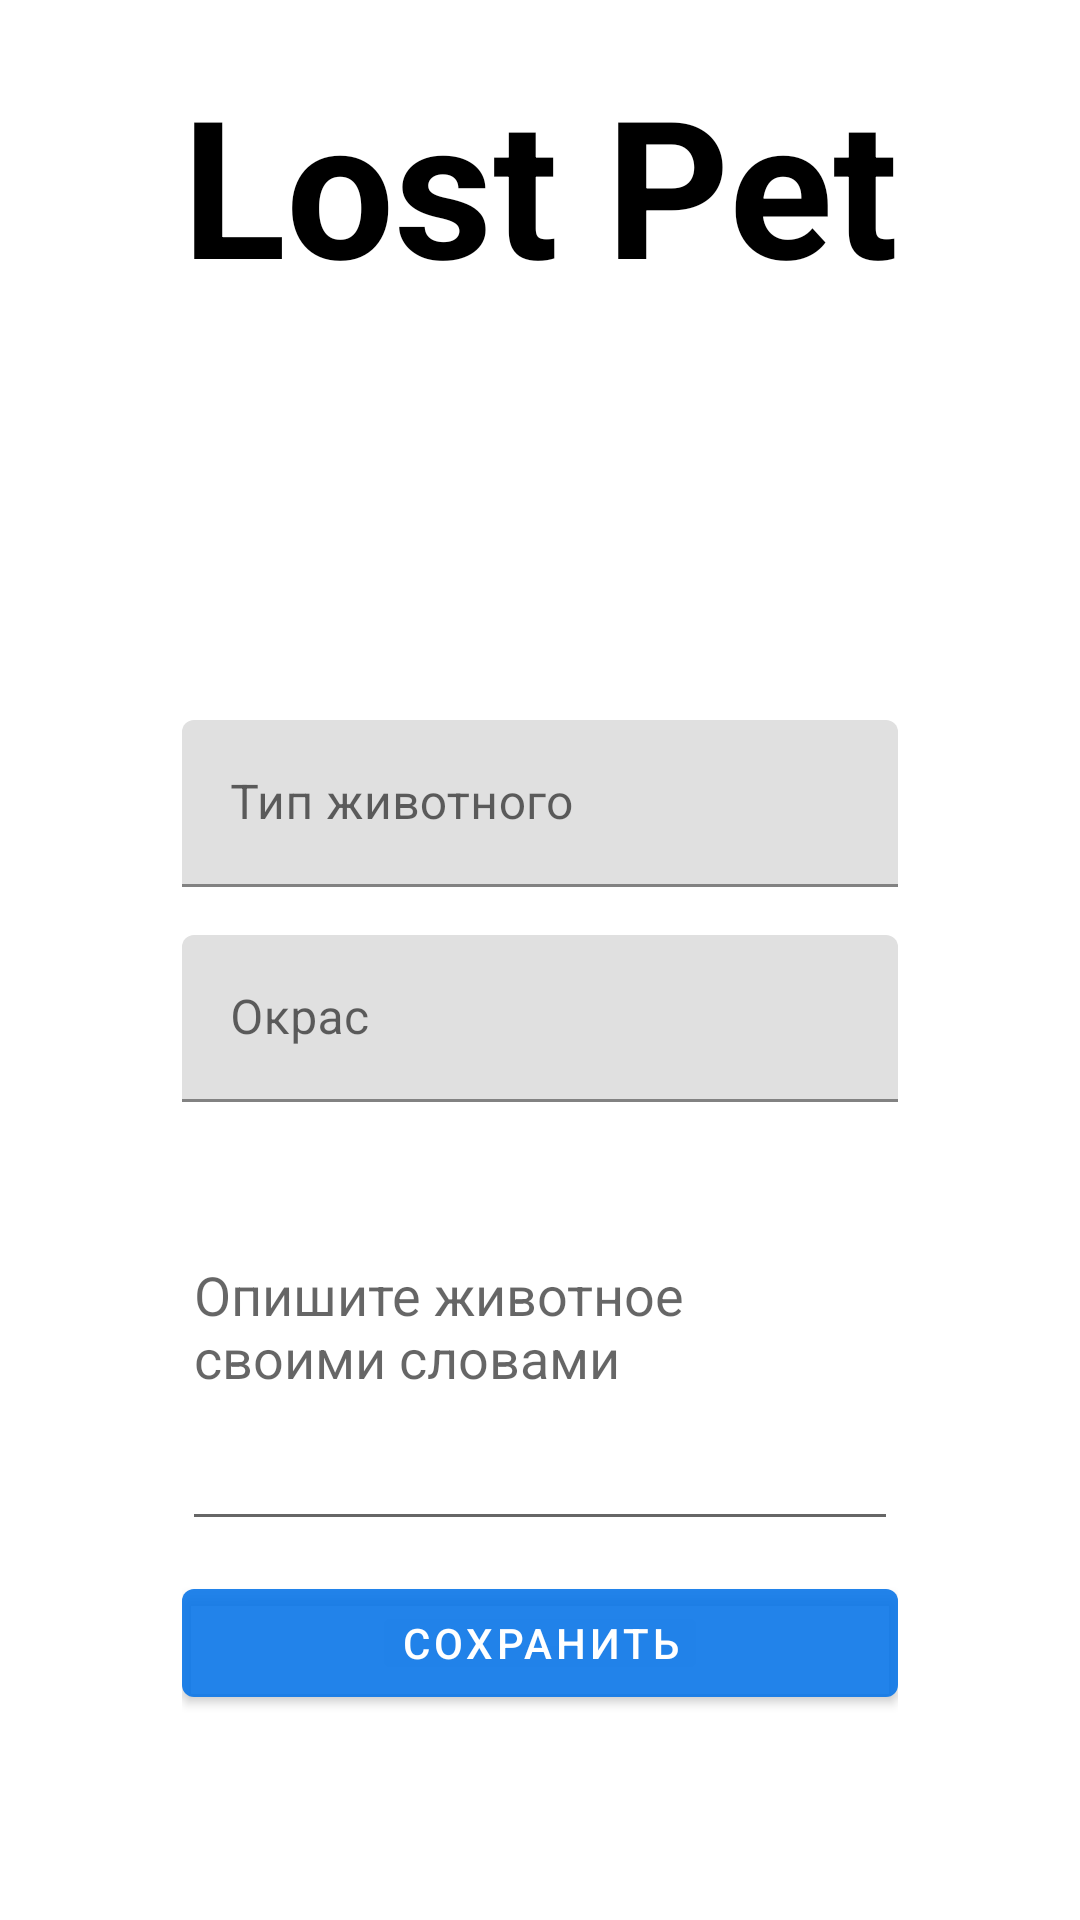

Reconstruct the res/layout file that produces this screen, plus the resources it refers to.
<!-- AndroidManifest.xml: application theme Theme.LostPet -->
<!-- res/layout/fragment_add_mark.xml -->
<?xml version="1.0" encoding="utf-8"?>
<androidx.constraintlayout.widget.ConstraintLayout xmlns:android="http://schemas.android.com/apk/res/android"
    xmlns:tools="http://schemas.android.com/tools"
    android:layout_width="match_parent"
    android:layout_height="match_parent"
    xmlns:app="http://schemas.android.com/apk/res-auto"
    tools:context=".ui.screens.AddMarkFragment">

    <LinearLayout
        android:layout_width="wrap_content"
        android:layout_height="wrap_content"
        android:orientation="vertical"
        android:layout_marginBottom="50dp"
        app:layout_constraintBottom_toBottomOf="parent"
        app:layout_constraintEnd_toEndOf="parent"
        app:layout_constraintStart_toStartOf="parent"
        app:layout_constraintTop_toTopOf="parent" >


        <TextView
            android:layout_width="wrap_content"
            android:layout_height="wrap_content"
            android:layout_gravity="center"
            android:text="@string/app_name"
            android:textStyle="bold"
            android:textColor="@color/black"
            android:textSize="64sp"
            android:layout_marginBottom="120dp"/>


        <com.google.android.material.textfield.TextInputLayout
            android:id="@+id/editTextTypePet"
            android:layout_width="match_parent"
            android:layout_height="wrap_content"
            android:hint="@string/typeOfPet"
            android:layout_marginTop="16dp"
            app:startIconDrawable="@drawable/pets">

            <com.google.android.material.textfield.TextInputEditText
                android:id="@+id/innerEditTextTypePet"
                android:layout_width="match_parent"
                android:layout_height="wrap_content"
                android:inputType="text"
                />

        </com.google.android.material.textfield.TextInputLayout>

        <com.google.android.material.textfield.TextInputLayout
            android:id="@+id/editTextColor"
            android:layout_width="match_parent"
            android:layout_height="wrap_content"
            android:hint="@string/colorOfPet"
            app:startIconDrawable="@drawable/pets"
            android:layout_marginTop="16dp">

            <com.google.android.material.textfield.TextInputEditText
                android:id="@+id/innerEditTextColor"
                android:layout_width="match_parent"
                android:layout_height="wrap_content"
                android:inputType="textAutoCorrect"
                />

        </com.google.android.material.textfield.TextInputLayout>

        <EditText
            android:id="@+id/editTextDescriptionOfPet"
            android:hint="@string/describedOfPet"
            android:layout_width="match_parent"
            android:layout_height="wrap_content"
            android:inputType="textMultiLine"
            android:lines="6"
            android:autofillHints="no" />

        <com.google.android.material.button.MaterialButton
            android:id="@+id/btn_save"
            android:layout_width="match_parent"
            android:layout_height="wrap_content"
            android:text="@string/save"
            android:layout_marginTop="10dp"/>

    </LinearLayout>



</androidx.constraintlayout.widget.ConstraintLayout>
<!-- resources referenced by this layout -->
<resources>
  <color name="black">#FF000000</color>
  <string name="app_name">Lost Pet</string>
  <string name="colorOfPet">Окрас</string>
  <string name="describedOfPet">Опишите животное своими словами</string>
  <string name="save">Сохранить</string>
  <string name="typeOfPet">Тип животного</string>
  <style name="Theme.LostPet" parent="Theme.MaterialComponents.DayNight.NoActionBar">
          
          <item name="colorPrimary">@color/lightBlue</item>
          <item name="colorPrimaryVariant">@color/lightBlue</item>
          <item name="colorOnPrimary">@color/white</item>
          
          <item name="colorSecondary">@color/teal_200</item>
          <item name="colorSecondaryVariant">@color/teal_700</item>
          <item name="colorOnSecondary">@color/black</item>
          
          <item name="android:statusBarColor" tools:targetApi="l">?attr/colorPrimaryVariant</item>
          
          <item name="bottomSheetDialogTheme">@style/AppBottomSheetDialogTheme</item>
      </style>
  <color name="lightBlue">#E60B76E8</color>
  <color name="white">#FFFFFFFF</color>
  <color name="teal_200">#FF03DAC5</color>
  <color name="teal_700">#FF018786</color>
  <style name="AppBottomSheetDialogTheme" parent="Theme.Design.Light.BottomSheetDialog">
          <item name="bottomSheetStyle">@style/AppModalStyle</item>
      </style>
  <style name="AppModalStyle" parent="Widget.Design.BottomSheet.Modal">
          <item name="android:background">@drawable/bottom_sheet_background</item>
      </style>
  <!-- drawable bottom_sheet_background (drawable) -->
  <?xml version="1.0" encoding="utf-8"?>
  <shape xmlns:android="http://schemas.android.com/apk/res/android">
      <corners
          android:bottomLeftRadius="0dp"
          android:bottomRightRadius="0dp"
          android:topLeftRadius="40dp"
          android:topRightRadius="40dp"/>
      <padding
          android:bottom="0dp"
          android:left="0dp"
          android:right="0dp"
          android:top="0dp"/>
      <solid android:color="@color/white"/>
  
  </shape>
</resources>
